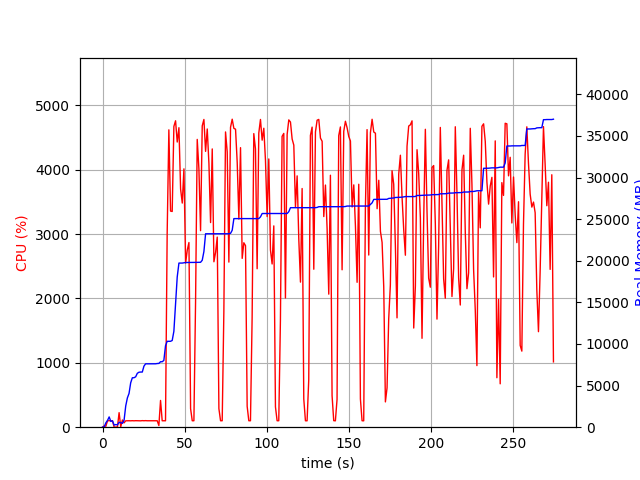

Source data for this figure (header and first rows):
elapsed_time, nproc, cpu, mem_real, mem_virtual
4.029273986816406e-05, 1, 0.0, 6.582, 3186
1.006, 2, 20.9, 47.66, 152.2
2.014, 4, 14.9, 523.2, 2125
3.021, 4, 99.3, 810.2, 2429
4.029, 6, 101.2, 1236, 3451
5.037, 3, 99.2, 693.3, 2009
6.045, 3, 100.3, 766.3, 2121
7.052, 3, 1.0, 256.9, 1510
8.06, 3, 1.0, 318.1, 1583
9.067, 3, 3.0, 280.5, 1539
10.07, 4, 226.0, 588.4, 2156
11.08, 5, 6.9, 544.3, 2352
12.09, 4, 111.8, 464.7, 2049
13.1, 1, 67.3, 833.1, 1688
14.11, 1, 99.2, 2551, 4944
15.12, 1, 100.2, 3519, 6536
16.12, 1, 100.3, 4055, 6786
17.13, 1, 99.3, 5335, 8578
18.14, 1, 101.2, 5939, 8690
19.15, 1, 99.2, 5945, 8690
20.15, 1, 101.2, 6055, 8702
21.16, 1, 100.0, 6477, 8702
22.17, 1, 100.1, 6605, 8702
23.18, 1, 99.0, 6627, 8702
24.19, 1, 102.1, 6627, 8702
25.2, 1, 100.1, 7337, 10750
26.21, 1, 102.0, 7615, 10750
27.22, 1, 100.0, 7615, 10750
28.23, 1, 100.1, 7617, 10750
29.24, 1, 101.0, 7617, 10750
30.25, 1, 99.1, 7617, 10750
31.26, 1, 102.0, 7617, 10750
32.27, 1, 100.1, 7619, 10750
33.28, 1, 100.1, 7651, 10750
34.29, 2, 25.8, 7665, 10784
35.3, 1, 415.6, 7866, 14199
36.31, 1, 100.0, 7866, 14199
37.32, 1, 100.1, 8022, 17271
38.33, 1, 100.0, 9786, 17573
39.34, 1, 3015, 10320, 17765
40.37, 1, 4619, 10322, 17765
41.39, 1, 3357, 10322, 17765
42.4, 1, 3351, 10419, 17765
43.42, 1, 4672, 11525, 25741
44.44, 1, 4760, 14867, 27052
45.46, 1, 4430, 18055, 27716
46.5, 1, 4652, 19722, 27716
47.51, 1, 3699, 19722, 27718
48.52, 1, 3482, 19722, 27718
49.54, 1, 4013, 19756, 27718
50.56, 1, 2549, 19790, 27718
51.57, 1, 2752, 19790, 27718
52.59, 1, 2869, 19790, 27718
53.59, 1, 287.9, 19800, 27718
54.6, 1, 100.2, 19800, 27718
55.61, 1, 100.2, 19800, 27718
56.62, 1, 1935, 19806, 27718
57.63, 1, 4470, 19806, 27718
58.66, 1, 4015, 19806, 27718
59.66, 1, 3053, 19814, 27718
... 212 more rows
